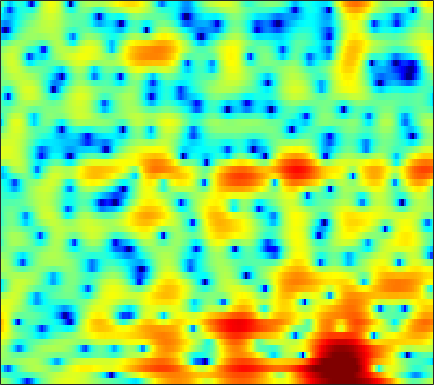

The table this chart was drawn from, first rows:
1.3283, 0.87063, 0.19421, -0.56814, -1.2155, -2.2093, -3.3856, -4.4109, -6.0574, -8.152, -10.934, -13.574, -16.906, -15.358, -12.323, -8.8811, -6.2554, -4.657, -2.8915, -1.4392, -0.23715, 0.53295, 1.4205, 2.1631
-1.845, -2.37, -2.993, -3.489, -3.758, -3.974, -4.059, -4.05, -3.965, -3.821, -3.621, -3.436, -3.131, -2.757, -2.435, -1.957, -1.436, -1.027, -0.4734, 0.07408, 0.6021, 0.9801, 1.455, 1.895
-4.662, -7.013, -11.1, -14.32, -12.45, -8.471, -5.506, -3.85, -2.156, -0.89, 0.06317, 0.6354, 1.242, 1.688, 1.93, 2.144, 2.237, 2.221, 2.096, 1.846, 1.483, 1.143, 0.6318, 0.1237
1.078, 0.779, 0.4585, 0.269, 0.2205, 0.2812, 0.4633, 0.6603, 0.9727, 1.29, 1.57, 1.756, 1.954, 2.075, 2.108, 2.065, 1.897, 1.673, 1.218, 0.5567, -0.3739, -1.286, -2.849, -4.914
1.522, 1.217, 0.7551, 0.2688, -0.09605, -0.546, -0.9257, -1.13, -1.255, -1.207, -1.005, -0.7657, -0.3915, -0.009359, 0.2582, 0.5598, 0.7703, 0.8612, 0.8948, 0.8256, 0.6575, 0.4671, 0.177, -0.1197
2.089, 1.54, 0.5551, -0.7572, -2.003, -4.13, -6.974, -9.651, -12.78, -11.58, -8.292, -6.193, -4.029, -2.416, -1.492, -0.5255, 0.2157, 0.6401, 1.084, 1.413, 1.658, 1.785, 1.899, 1.974
3.764, 3.266, 2.372, 1.224, 0.2155, -1.298, -2.883, -3.923, -4.809, -4.943, -4.44, -3.896, -3.143, -2.483, -2.076, -1.658, -1.338, -1.145, -0.8872, -0.6369, -0.3468, -0.1113, 0.2245, 0.5715
6.127, 5.573, 4.72, 3.763, 3.019, 2.028, 1.06, 0.3872, -0.4284, -1.117, -1.671, -2.042, -2.53, -3.132, -3.664, -4.542, -5.563, -6.37, -7.256, -7.51, -6.937, -6.077, -4.834, -3.711
8.116, 7.267, 5.986, 4.517, 3.323, 1.669, 0.05762, -0.9929, -1.975, -2.474, -2.666, -2.763, -3.026, -3.564, -4.222, -5.57, -7.622, -9.828, -13.76, -16.09, -12.8, -10.15, -7.579, -5.963
8.79, 7.787, 6.151, 4.045, 2.074, -1.349, -6.477, -13.22, -19.09, -8.899, -5.125, -3.608, -2.444, -1.937, -1.843, -2.053, -2.468, -2.838, -3.302, -3.68, -3.892, -3.988, -4.149, -4.436
6.835, 6.25, 5.294, 4.129, 3.149, 1.784, 0.4753, -0.325, -1.032, -1.287, -1.291, -1.267, -1.226, -1.259, -1.353, -1.577, -1.869, -2.13, -2.497, -2.921, -3.403, -3.825, -4.548, -5.501
5.099, 4.983, 4.695, 4.277, 3.879, 3.287, 2.648, 2.166, 1.512, 0.8184, 0.0988, -0.4348, -1.162, -1.92, -2.48, -3.154, -3.703, -4.008, -4.259, -4.399, -4.515, -4.637, -4.916, -5.363
4.033, 4.163, 4.226, 4.19, 4.082, 3.83, 3.439, 3.047, 2.379, 1.518, 0.4445, -0.543, -2.171, -4.195, -5.983, -8.585, -10.56, -10.68, -9.235, -7.418, -5.977, -5.182, -4.414, -3.946
1.615, 1.975, 2.48, 2.949, 3.236, 3.468, 3.502, 3.364, 2.98, 2.344, 1.39, 0.4374, -1.165, -3.219, -5.111, -7.979, -10.24, -10.27, -8.49, -6.514, -4.941, -4.057, -3.168, -2.513
-6.135, -4.154, -1.71, 0.1702, 1.242, 2.268, 2.91, 3.178, 3.274, 3.105, 2.689, 2.262, 1.543, 0.697, 0.02176, -0.82, -1.506, -1.914, -2.288, -2.536, -2.727, -2.836, -2.952, -2.977
-6.449, -4.523, -2.136, -0.2556, 0.8207, 1.876, 2.59, 2.947, 3.208, 3.262, 3.177, 3.019, 2.7, 2.286, 1.925, 1.368, 0.7151, 0.1686, -0.7024, -1.778, -3.165, -4.474, -6.635, -9.082
0.2024, 0.4537, 0.8666, 1.275, 1.531, 1.798, 1.946, 1.988, 1.985, 1.949, 1.893, 1.836, 1.752, 1.653, 1.538, 1.289, 0.913, 0.5174, -0.2002, -1.191, -2.534, -3.834, -5.992, -8.441
2.09, 1.962, 1.756, 1.444, 1.14, 0.6145, -0.04006, -0.5966, -1.308, -1.835, -2.013, -1.875, -1.395, -0.791, -0.3549, 0.128, 0.4389, 0.5474, 0.527, 0.3392, 0.01387, -0.2912, -0.7061, -1.027
2.162, 1.911, 1.448, 0.7931, 0.1263, -1.088, -2.775, -4.494, -7.74, -12.57, -15.04, -11.43, -7.084, -4.246, -2.731, -1.242, -0.1969, 0.3744, 0.919, 1.266, 1.479, 1.571, 1.633, 1.66
0.8451, 0.8043, 0.6184, 0.2443, -0.2046, -1.069, -2.255, -3.368, -5.09, -6.618, -7.105, -6.499, -4.985, -3.443, -2.429, -1.319, -0.4508, 0.07571, 0.6481, 1.11, 1.481, 1.711, 1.948, 2.097
-1.515, -0.8467, -0.1857, 0.1959, 0.3134, 0.2797, 0.03596, -0.2221, -0.5997, -0.947, -1.188, -1.258, -1.27, -1.212, -1.143, -1.058, -0.9703, -0.8561, -0.6148, -0.2268, 0.2622, 0.6587, 1.166, 1.568
-3.154, -1.68, -0.257, 0.6999, 1.183, 1.586, 1.746, 1.742, 1.623, 1.358, 1.001, 0.656, 0.06784, -0.6646, -1.368, -2.521, -3.862, -4.845, -5.516, -4.869, -3.248, -1.916, -0.3618, 0.8093
-1.892, -0.9828, 0.04437, 0.837, 1.273, 1.636, 1.802, 1.787, 1.603, 1.277, 0.8122, 0.355, -0.3837, -1.375, -2.368, -4.181, -6.907, -10.05, -15.76, -12.06, -6.555, -3.812, -1.27, 0.4424
-2.111, -1.432, -0.627, -0.0238, 0.2742, 0.4443, 0.362, 0.1561, -0.3026, -0.8744, -1.493, -1.894, -2.328, -2.642, -2.806, -3.047, -3.254, -3.32, -3.11, -2.46, -1.425, -0.5573, 0.5389, 1.443
-3.524, -2.401, -1.302, -0.6083, -0.3664, -0.3751, -0.8325, -1.458, -2.704, -4.493, -6.623, -7.927, -8.036, -6.317, -4.77, -2.984, -1.581, -0.7246, 0.2482, 1.073, 1.761, 2.195, 2.642, 2.915
-3.396, -2.25, -1.19, -0.5727, -0.3698, -0.4473, -0.9502, -1.656, -3.107, -5.311, -8.535, -11.22, -11.12, -7.209, -4.64, -2.057, -0.1377, 0.9431, 2.039, 2.836, 3.362, 3.593, 3.682, 3.51
-2.546, -2.038, -1.488, -1.134, -0.9842, -0.9771, -1.126, -1.355, -1.768, -2.22, -2.546, -2.594, -2.309, -1.583, -0.879, 0.147, 1.113, 1.751, 2.441, 2.916, 3.177, 3.219, 3.057, 2.627
-2.701, -2.545, -2.362, -2.223, -2.161, -2.09, -2.036, -1.961, -1.819, -1.613, -1.304, -1.019, -0.5324, 0.0329, 0.4801, 1.094, 1.642, 2.013, 2.412, 2.663, 2.744, 2.682, 2.423, 1.952
-3.262, -3.33, -3.514, -3.772, -3.978, -4.127, -4.113, -3.902, -3.373, -2.655, -1.828, -1.199, -0.3729, 0.3706, 0.8876, 1.514, 2.04, 2.368, 2.692, 2.901, 2.958, 2.892, 2.647, 2.208
-3.775, -4.133, -4.93, -6.119, -7.252, -8.983, -10.15, -9.761, -7.748, -5.316, -3.27, -2.014, -0.6711, 0.3381, 0.974, 1.627, 2.193, 2.544, 2.929, 3.233, 3.422, 3.47, 3.381, 3.079
-4.359, -4.917, -5.789, -7.005, -8.39, -11.26, -14.84, -14.04, -9.302, -5.638, -3.225, -1.951, -0.8332, -0.1255, 0.1764, 0.4642, 0.7493, 1.047, 1.611, 2.233, 2.849, 3.234, 3.584, 3.697
-8.285, -9.053, -7.771, -5.989, -4.996, -4.164, -3.427, -2.844, -1.976, -1.127, -0.5455, -0.3812, -0.6339, -1.402, -2.407, -4.036, -5.497, -5.462, -3.759, -1.538, 0.3694, 1.495, 2.61, 3.339
-6.963, -7.786, -5.284, -2.587, -1.084, 0.3739, 1.288, 1.74, 2.064, 2.077, 1.737, 1.201, 0.05393, -1.794, -3.725, -7.321, -12, -12.85, -8.47, -4.759, -2.221, -0.788, 0.653, 1.673
2.264, 2.042, 2.107, 2.428, 2.734, 3.097, 3.317, 3.354, 3.199, 2.758, 2.047, 1.303, 0.05582, -1.475, -2.773, -4.517, -6.043, -6.794, -7.105, -6.641, -5.578, -4.627, -3.375, -2.377
4.334, 4.232, 4.144, 4.103, 4.072, 3.972, 3.795, 3.566, 3.115, 2.468, 1.583, 0.7588, -0.5911, -2.236, -3.689, -6.031, -8.905, -11.61, -15.96, -17.15, -13.33, -10.76, -8.285, -6.667
4.253, 4.283, 4.295, 4.267, 4.204, 4.054, 3.793, 3.512, 3.007, 2.338, 1.478, 0.6917, -0.5494, -2.071, -3.38, -5.484, -7.968, -10.04, -12.63, -13.43, -12.01, -10.59, -8.993, -7.883
3.15, 3.355, 3.587, 3.742, 3.799, 3.787, 3.641, 3.442, 3.043, 2.486, 1.777, 1.145, 0.1714, -0.9091, -1.803, -3.009, -4.213, -5.026, -5.929, -6.51, -6.767, -6.809, -6.801, -6.847
1.375, 1.833, 2.423, 2.936, 3.242, 3.504, 3.595, 3.537, 3.292, 2.858, 2.255, 1.715, 0.902, 0.04029, -0.6122, -1.422, -2.15, -2.638, -3.179, -3.64, -4.091, -4.45, -5.011, -5.723
-1.637, -0.5614, 0.8763, 2.128, 2.873, 3.583, 3.977, 4.063, 3.916, 3.48, 2.777, 2.094, 1.054, -0.06169, -0.8099, -1.591, -1.998, -2.092, -2.063, -2.041, -2.158, -2.409, -3.022, -4.04
-8.329, -4.256, -0.8012, 1.467, 2.656, 3.747, 4.345, 4.516, 4.384, 3.834, 2.83, 1.722, -0.2848, -3.031, -5.505, -8.035, -6.95, -5.005, -2.859, -1.447, -0.6482, -0.3898, -0.4582, -0.9571
-3.828, -2.574, -0.8914, 0.5468, 1.407, 2.281, 2.829, 3.028, 2.985, 2.551, 1.678, 0.6901, -1.196, -3.835, -6.232, -8.684, -7.419, -5.349, -3.033, -1.451, -0.4456, 0.02153, 0.337, 0.379
-1.876, -1.768, -1.45, -0.9941, -0.5685, 0.02456, 0.5937, 0.9333, 1.226, 1.284, 1.079, 0.7703, 0.185, -0.5068, -0.9734, -1.391, -1.453, -1.299, -0.9582, -0.5972, -0.308, -0.1599, -0.03485, 0.03501
-2.438, -3.149, -3.897, -4.092, -3.733, -2.717, -1.463, -0.568, 0.4343, 1.169, 1.629, 1.804, 1.869, 1.784, 1.638, 1.412, 1.151, 0.9396, 0.6301, 0.2895, -0.09257, -0.3932, -0.7634, -1.021
-3.435, -5.715, -10.6, -18.97, -13.68, -6.873, -3.055, -1.092, 0.7727, 2.048, 2.899, 3.309, 3.603, 3.663, 3.572, 3.284, 2.81, 2.337, 1.542, 0.5377, -0.6782, -1.711, -3.186, -4.522
-1.624, -2.736, -4.178, -4.823, -4.324, -2.681, -0.8092, 0.4455, 1.813, 2.82, 3.51, 3.846, 4.061, 4.033, 3.876, 3.453, 2.797, 2.136, 0.9934, -0.5129, -2.502, -4.437, -7.949, -13.64
-0.259, -0.3043, -0.2777, -0.0581, 0.2342, 0.7853, 1.425, 1.896, 2.457, 2.894, 3.164, 3.256, 3.239, 3.053, 2.796, 2.306, 1.631, 0.9759, -0.11, -1.482, -3.186, -4.696, -6.97, -9.328
-0.3583, 0.2447, 0.9461, 1.524, 1.899, 2.306, 2.616, 2.773, 2.869, 2.845, 2.709, 2.538, 2.249, 1.909, 1.608, 1.167, 0.6416, 0.1819, -0.5511, -1.449, -2.513, -3.426, -4.802, -6.372
-0.7583, 0.481, 1.715, 2.561, 2.991, 3.318, 3.388, 3.283, 2.937, 2.374, 1.667, 1.096, 0.3611, -0.2167, -0.4907, -0.7127, -0.8546, -0.9467, -1.135, -1.407, -1.792, -2.167, -2.785, -3.562
0.3591, 1.43, 2.527, 3.276, 3.608, 3.753, 3.539, 3.127, 2.222, 0.8486, -1.05, -2.786, -5.234, -6.763, -6.578, -5.471, -4.367, -3.773, -3.267, -2.926, -2.61, -2.351, -1.984, -1.643
1.247, 1.91, 2.649, 3.182, 3.41, 3.456, 3.167, 2.673, 1.591, -0.08461, -2.618, -5.326, -10.72, -15.96, -12.97, -9.11, -7.404, -7.055, -7.331, -7.778, -7.21, -5.923, -3.853, -2.025
0.0459, 0.7051, 1.448, 2.011, 2.322, 2.556, 2.554, 2.385, 1.877, 1.05, -0.07272, -1.038, -2.332, -3.364, -3.869, -4.423, -5.324, -6.546, -9.558, -15.85, -16.52, -10.08, -5.077, -2.051
-3.274, -2.671, -1.941, -1.208, -0.6618, 0.03307, 0.6038, 0.9367, 1.212, 1.276, 1.164, 0.9831, 0.6673, 0.2754, -0.05572, -0.5655, -1.176, -1.687, -2.372, -2.753, -2.507, -1.87, -0.7203, 0.4289
-8.393, -8.85, -8.871, -7.794, -6.517, -4.705, -3.102, -2.11, -1.038, -0.2297, 0.3486, 0.6528, 0.9273, 1.084, 1.134, 1.139, 1.114, 1.087, 1.086, 1.153, 1.322, 1.507, 1.788, 2.039
-13.62, -18.23, -42.26, -17.91, -12.97, -9.067, -6.413, -4.91, -3.338, -2.109, -1.149, -0.5598, 0.07278, 0.5854, 0.9073, 1.272, 1.576, 1.774, 2.019, 2.237, 2.429, 2.542, 2.638, 2.636
-9.489, -10.68, -11.52, -11.12, -10.23, -8.695, -7.091, -5.975, -4.613, -3.454, -2.458, -1.812, -1.058, -0.404, 0.0517, 0.6201, 1.148, 1.524, 1.978, 2.377, 2.694, 2.866, 2.989, 2.976
-6.093, -7.152, -8.327, -9.038, -9.101, -8.538, -7.485, -6.558, -5.367, -4.329, -3.485, -2.965, -2.348, -1.763, -1.302, -0.6039, 0.1887, 0.8108, 1.615, 2.335, 2.914, 3.239, 3.501, 3.562
-3.938, -5.848, -9.188, -13.64, -15.77, -12.8, -9.203, -7.267, -5.589, -4.622, -4.245, -4.239, -4.471, -4.625, -4.441, -3.525, -2.003, -0.7207, 0.9132, 2.289, 3.358, 3.946, 4.442, 4.611
-0.7324, -2.282, -4.848, -7.596, -8.715, -7.805, -5.99, -4.923, -4.089, -4.014, -4.696, -5.785, -8.35, -13.26, -19.95, -13.59, -6.782, -3.571, -0.4964, 1.713, 3.302, 4.146, 4.867, 5.143
